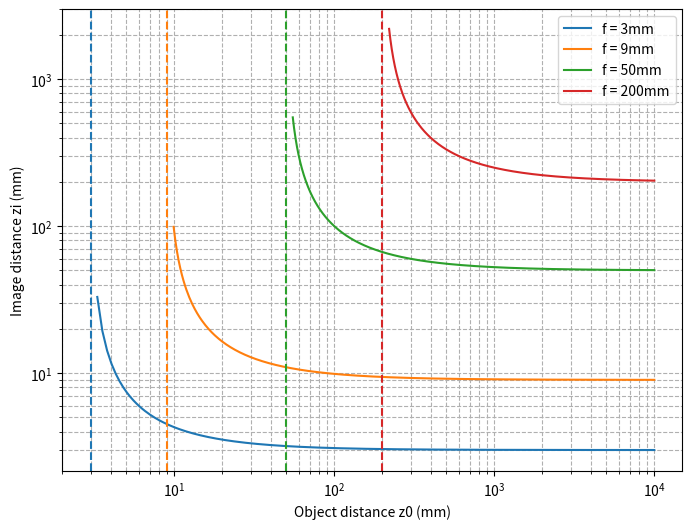
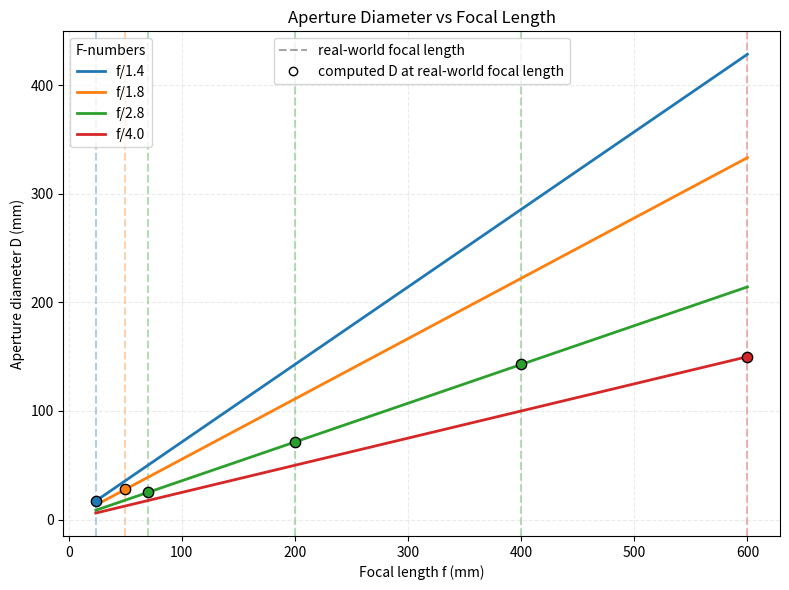

Write Python code to recreate these figures, in order.
import numpy as np
import matplotlib.pyplot as plt
from matplotlib.lines import Line2D
import matplotlib.colors as mcolors

# Thin Lens Formula:
# -------------------------------------------------------------
# Solve for ideal zi based on f and z0
def thin_lens_zi(f, z0):
    return 1 / (1/f - 1/z0)

focal_lengths = [3, 9, 50, 200] # in millimeters

plt.figure(figsize=(8,6))

z0_max = 10**4 # Max value of z0 (consistent for all f values)

for f in focal_lengths:
    z0_min = 1.1*f # Min value of z0

    # Compute the number of samples: (range of z0) * (4 points per mm)
    # Also round up to the nearest integer
    num = int(np.ceil((z0_max - z0_min) * 4))

    # Generate sequence of values from z0_min to z0_max
    # num specifies how many evenly spaced points to create within the range
    z0 = np.linspace(z0_min, z0_max, num=num)
    zi = thin_lens_zi(f, z0) # Get corresponding zi value

    # Plot zi with respect to z0 with logarithmically scaling axes
    # Also get get the first element loglog returns (which is the line object)
    # since we will use its color for the vertical line
    line, = plt.loglog(z0, zi, label=f"f = {f}mm")
    plt.axvline(f, color=line.get_color(), linestyle='--') # Add dashed vertical line at f

plt.xlabel("Object distance z0 (mm)")
plt.ylabel("Image distance zi (mm)")
plt.ylim(0, 3000)
plt.legend()
plt.grid(True, which="both", ls="--")
plt.show()
# -------------------------------------------------------------

# F-number formula:
# -------------------------------------------------------------

# f numbers and their associated real world focal lengths
f_numbers = [
    (1.4, [24]),
    (1.8, [50]),
    (2.8, [70, 200, 400]),
    (4.0, [600])]

all_f_vals = np.linspace(24, 600, 400)

plt.figure(figsize=(8,6))

for N, f_vals in f_numbers:
    D_vals = all_f_vals / N
    line, = plt.plot(all_f_vals, D_vals, label=f"f/{N}", lw=2)

    # Add markers for real world focal lengths along the continuous line associated with an f-number
    for f in f_vals:
        # Vertical line along a representing a real world focal length 
        plt.axvline(f, ls="--", color=line.get_color(), lw=1.5, alpha=0.35, zorder=1)

        # Point along the continuous f-number line where real world the real world focal length intersects
        plt.scatter([f], [f/N], s=55, zorder=3, facecolor=line.get_color(), edgecolor="black")

plt.xlabel("Focal length f (mm)")
plt.ylabel("Aperture diameter D (mm)")
plt.title("Aperture Diameter vs Focal Length")
plt.grid(True, which="both", ls="--", alpha=0.25)

# Legends:

# Legend for lines (associated with a fixed f number and the
# aperture diameters the produce based on a increasing focal length)
line_legend = plt.legend(title="F-numbers", loc="upper left")
plt.gca().add_artist(line_legend)

# Legend for markers (associated with computed D values at 
# the given real world focal lengths along the lines for f numbers)
proxy_vline = Line2D([0], [0], ls="--", color="k", alpha=0.35)
proxy_point = Line2D([0], [0], marker="o", color="k", markerfacecolor="white",
                     markeredgecolor="black", lw=0)
plt.legend([proxy_vline, proxy_point],
           ["real-world focal length", "computed D at real-world focal length"],
           loc="upper center")

plt.tight_layout()
plt.show()